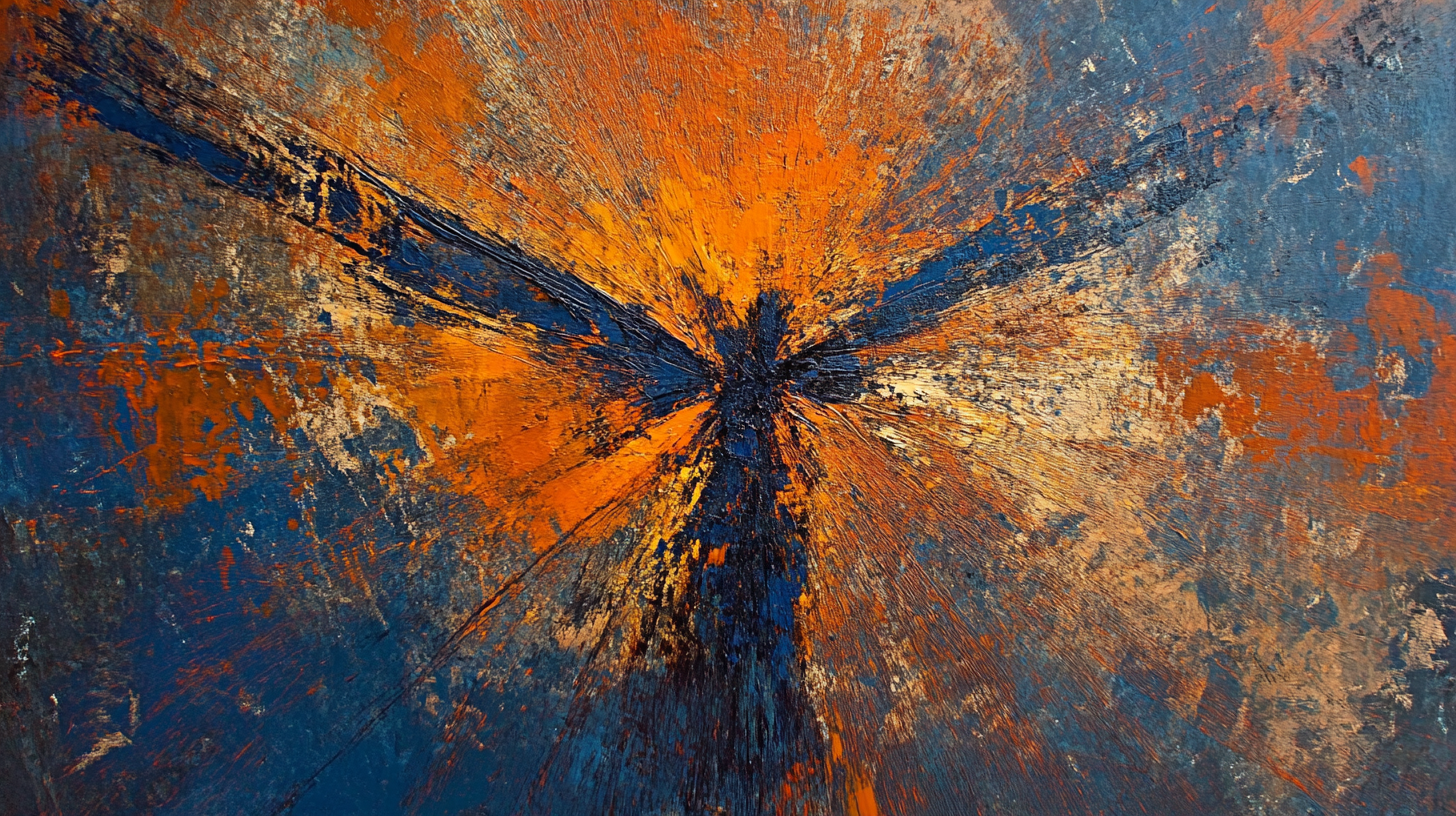
Generation parameters embedded in this image by Midjourney (PNG 'Description' text chunk):
A vibrant abstract depiction of a live art session, with dynamic brushstrokes in fiery oranges and cool blues radiating outward. The design suggests energetic movement and spontaneous creativity. --chaos 90 --ar 16:9 --style raw --personalize [redacted] --stylize 900 --weird 2000 --v 6.1 Job ID: a84b2b63-33fc-4e29-9080-ad8030173193